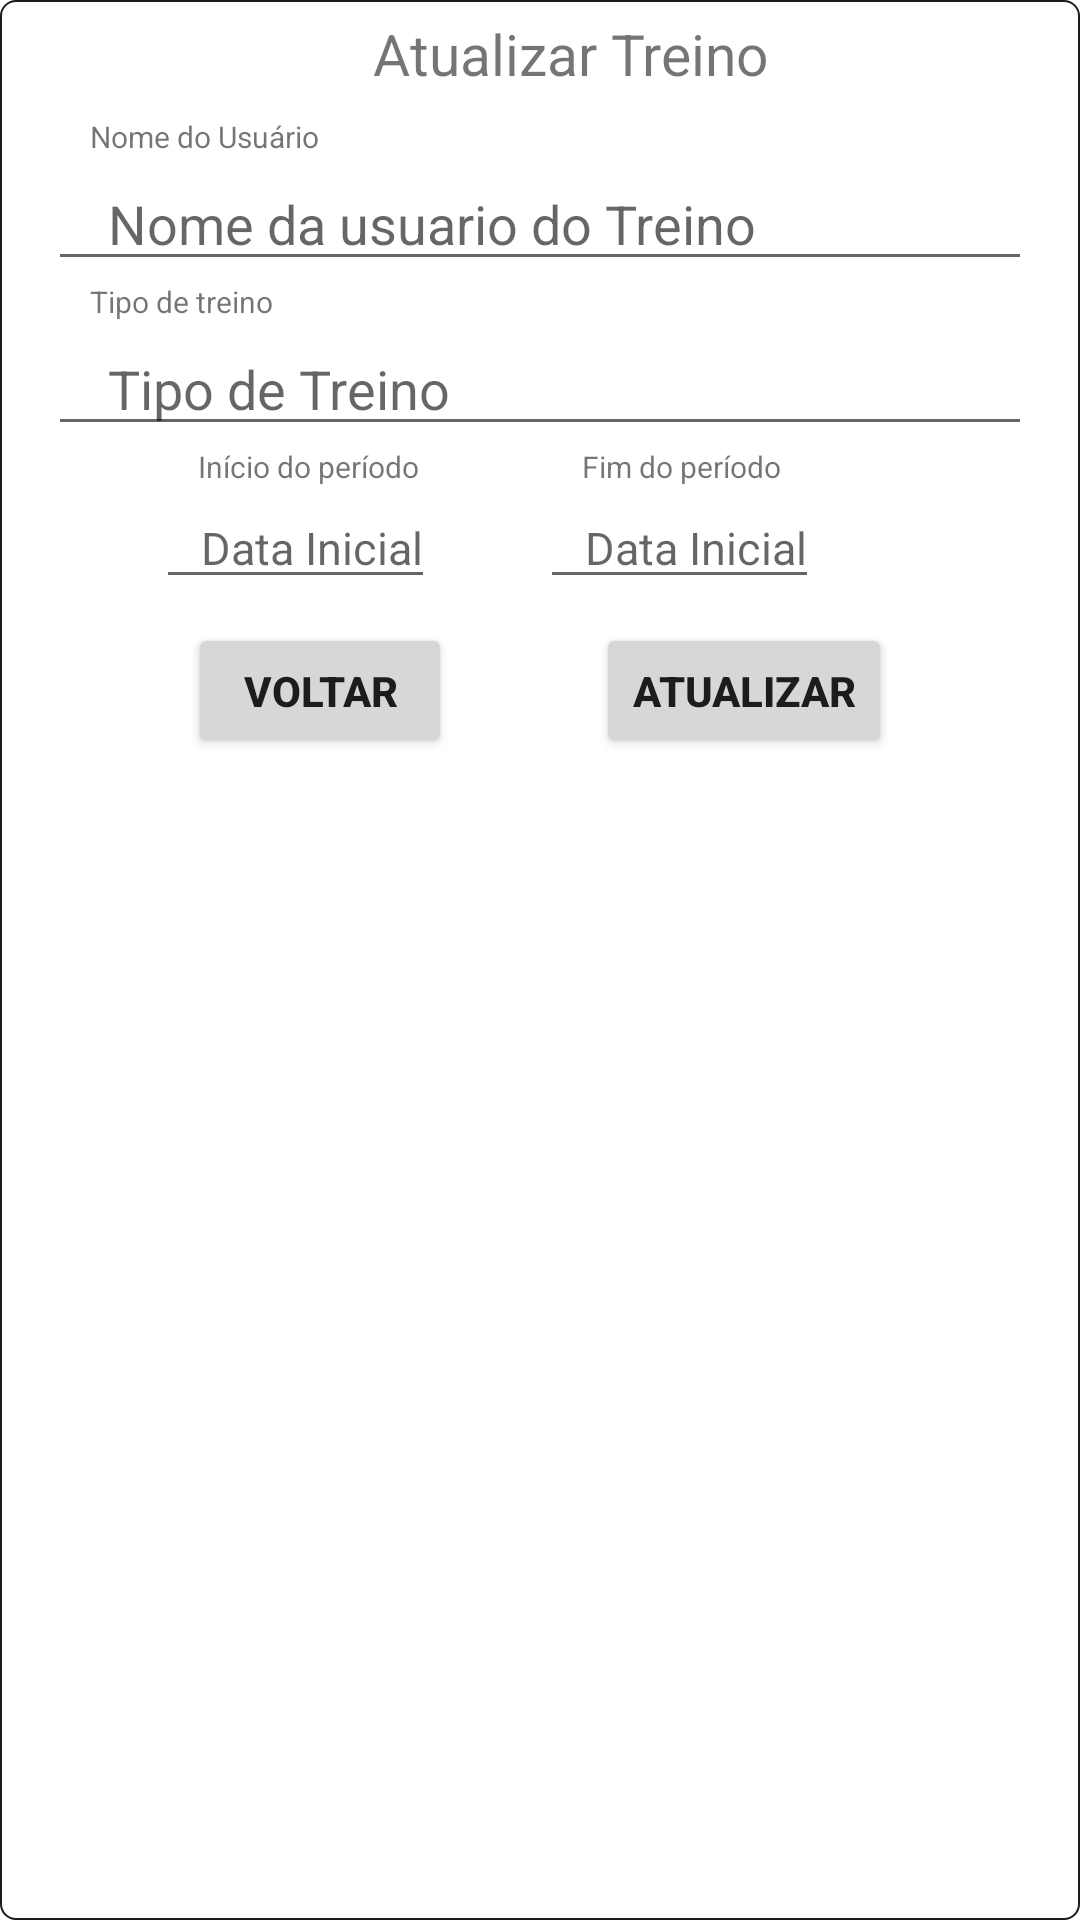

Write the Android layout XML for this screen, with the resource values it uses.
<!-- AndroidManifest.xml: application theme Theme.Controle_De_Medidas -->
<!-- res/layout/update_usuario.xml -->
<LinearLayout
    xmlns:android="http://schemas.android.com/apk/res/android"
    xmlns:tools="http://schemas.android.com/tools"
    android:layout_width="350dp"
    android:layout_height="wrap_content"
    xmlns:app="http://schemas.android.com/apk/res-auto"
    android:background="@drawable/contornofino"
    android:orientation="vertical">

    <EditText
        android:id="@+id/edtIdUserUpdt"
        android:layout_width="0dp"
        android:layout_height="0dp"
        android:ems="10"
        android:visibility="gone"
        android:text="" />

    <LinearLayout
        android:id="@+id/textViewlel"
        android:layout_width="match_parent"
        android:layout_height="wrap_content"
        android:orientation="vertical"
        app:layout_constraintEnd_toEndOf="parent"
        app:layout_constraintStart_toStartOf="parent"
        app:layout_constraintTop_toTopOf="parent"
        tools:ignore="MissingConstraints">

        <TextView
            android:id="@+id/textView"
            android:layout_width="match_parent"
            android:layout_height="wrap_content"
            android:layout_marginTop="5dp"
            android:paddingLeft="20dp"
            android:text="Atualizar Treino"
            android:textAllCaps="false"
            android:gravity="center_horizontal"
            android:textSize="19sp"
            tools:ignore="MissingConstraints" />

        <androidx.constraintlayout.widget.ConstraintLayout
            android:id="@+id/listTarefas_But"
            android:layout_width="match_parent"
            android:layout_height="match_parent"
            android:layout_margin="8dp"
            android:layout_marginStart="8dp"
            android:layout_marginLeft="8dp"
            android:layout_marginEnd="8dp"
            android:layout_marginRight="8dp"
            android:elevation="20dp"
            android:orientation="vertical"
            tools:ignore="MissingConstraints">

            <LinearLayout
                android:id="@+id/linearLayout7"
                android:layout_width="wrap_content"
                android:layout_height="wrap_content"
                android:layout_marginStart="8dp"
                android:layout_marginLeft="8dp"
                android:layout_marginTop="8dp"
                android:layout_marginEnd="8dp"
                android:layout_marginRight="8dp"
                android:orientation="horizontal"
                app:layout_constraintBottom_toBottomOf="parent"
                app:layout_constraintEnd_toEndOf="parent"
                app:layout_constraintStart_toStartOf="parent">

                <Button
                    android:id="@+id/btnVoltarUpdat"
                    android:layout_width="wrap_content"
                    android:layout_height="45dp"
                    android:onClick="voltarTelaAddTreino"
                    android:layout_marginStart="8dp"
                    android:layout_marginLeft="8dp"
                    android:layout_marginTop="8dp"
                    android:layout_marginEnd="40dp"
                    android:layout_marginRight="8dp"
                    android:elevation="10dp"
                    android:scrollbarThumbHorizontal="?attr/colorControlActivated"
                    android:text="voltar"
                    android:textStyle="bold"/>


                <Button
                    android:id="@+id/btnUpdateUser"
                    android:layout_width="wrap_content"
                    android:layout_height="45dp"
                    android:onClick="addNovoTreino"
                    android:layout_marginStart="8dp"
                    android:layout_marginLeft="8dp"
                    android:layout_marginTop="8dp"
                    android:layout_marginEnd="8dp"
                    android:layout_marginRight="8dp"
                    android:elevation="10dp"
                    android:scrollbarThumbHorizontal="?attr/colorControlActivated"
                    android:text="Atualizar"
                    android:textStyle="bold"/>


            </LinearLayout>

            <LinearLayout
                android:id="@+id/edtNovaList_DS"
                android:layout_width="0dp"
                android:layout_height="wrap_content"
                android:layout_marginStart="8dp"
                android:layout_marginLeft="8dp"
                android:layout_marginEnd="8dp"
                android:layout_marginRight="8dp"
                android:orientation="vertical"
                app:layout_constraintBottom_toTopOf="@+id/linearLayout7"
                app:layout_constraintEnd_toEndOf="parent"
                app:layout_constraintStart_toStartOf="parent">

                <TextView
                    android:id="@+id/textViewUpd"
                    android:layout_width="wrap_content"
                    android:layout_height="wrap_content"
                    android:paddingLeft="14dp"
                    android:text="Nome do Usuário"
                    android:textAllCaps="false"
                    android:textSize="10sp" />

                <EditText
                    android:id="@+id/edtNomeUserUpdat"
                    android:layout_width="match_parent"
                    android:layout_height="wrap_content"
                    android:hint="Nome da usuario do Treino"
                    android:inputType="textCapSentences"
                    android:paddingLeft="20dp"
                    android:selectAllOnFocus="true"
                    android:singleLine="true"
                    android:textColorHighlight="?attr/colorPrimary" />

                <TextView
                    android:layout_width="wrap_content"
                    android:layout_height="wrap_content"
                    android:paddingLeft="14dp"
                    android:text="Tipo de treino"
                    android:textAllCaps="false"
                    android:textSize="10sp" />

                <EditText
                    android:id="@+id/edtTipoDeTreinoUpdat"
                    android:layout_width="match_parent"
                    android:layout_height="wrap_content"
                    android:hint="Tipo de Treino"
                    android:inputType="textCapSentences"
                    android:paddingLeft="20dp"
                    android:selectAllOnFocus="true"
                    android:singleLine="true"
                    android:textColorHighlight="?attr/colorPrimary" />

                <LinearLayout
                    android:layout_width="match_parent"
                    android:layout_height="wrap_content"
                    android:gravity="center_horizontal"
                    android:orientation="horizontal">

                    <LinearLayout
                        android:layout_width="wrap_content"
                        android:layout_height="wrap_content"
                        android:orientation="vertical">

                        <TextView
                            android:layout_width="wrap_content"
                            android:layout_height="wrap_content"
                            android:paddingLeft="14dp"
                            android:text="Início do período"
                            android:textAllCaps="false"
                            android:textSize="10sp" />

                        <LinearLayout
                            android:layout_width="wrap_content"
                            android:layout_height="wrap_content"
                            android:orientation="horizontal">

                            <EditText
                                android:id="@+id/edtDataInicialUpdat"
                                android:layout_width="wrap_content"
                                android:layout_height="wrap_content"
                                android:gravity="center_horizontal"
                                android:hint="Data Inicial"
                                android:inputType="date"
                                android:paddingLeft="15dp"
                                android:selectAllOnFocus="true"
                                android:textColorHighlight="?attr/colorPrimary"
                                android:textSize="15sp" />

                            <ImageView
                                android:id="@+id/btnDataInicial"
                                android:layout_width="30dp"
                                android:layout_marginLeft="5dp"
                                android:layout_height="wrap_content"
                                android:layout_gravity="center_vertical"
                                android:src="@drawable/calendario"
                                android:background="?attr/selectableItemBackground"/>

                        </LinearLayout>

                    </LinearLayout>

                    <LinearLayout
                        android:layout_width="wrap_content"
                        android:layout_height="wrap_content"
                        android:orientation="vertical">
                        <TextView
                            android:layout_width="wrap_content"
                            android:layout_height="wrap_content"
                            android:paddingLeft="14dp"
                            android:text="Fim do período"
                            android:textAllCaps="false"
                            android:textSize="10sp" />
                        <LinearLayout
                            android:layout_width="wrap_content"
                            android:layout_height="wrap_content"
                            android:orientation="horizontal">

                            <EditText
                                android:id="@+id/edtDataFinalUpdat"
                                android:layout_width="wrap_content"
                                android:layout_height="wrap_content"
                                android:gravity="center_horizontal"
                                android:hint="Data Inicial"
                                android:inputType="date"
                                android:paddingLeft="15dp"
                                android:selectAllOnFocus="true"
                                android:textColorHighlight="?attr/colorPrimary"
                                android:textSize="15sp" />

                            <ImageView
                                android:id="@+id/btnDataFinal"
                                android:layout_width="30dp"
                                android:layout_marginLeft="5dp"
                                android:layout_height="wrap_content"
                                android:layout_gravity="center_vertical"
                                android:src="@drawable/calendario"
                                android:background="?attr/selectableItemBackground"/>

                        </LinearLayout>
                    </LinearLayout>

                </LinearLayout>

            </LinearLayout>


        </androidx.constraintlayout.widget.ConstraintLayout>

    </LinearLayout>

</LinearLayout>
<!-- resources referenced by this layout -->
<resources>
  <!-- drawable contornofino (drawable) -->
  <?xml version="1.0" encoding="utf-8"?>
  <selector xmlns:android="http://schemas.android.com/apk/res/android">
  
      <item>
          <shape android:shape="rectangle"  >
              <corners android:radius="5dp"/>
              <solid android:color="@color/cardview_light_background" />
              <stroke android:width="0.5dip" android:color="@color/secondaryDarkColor"/>
          </shape>
      </item>
  
  </selector>
  <style name="Theme.Controle_De_Medidas" parent="Theme.MaterialComponents.Light.NoActionBar">
          
          <item name="colorPrimary">@color/red_medio</item>
          <item name="colorPrimaryVariant">@color/red_claro</item>
          <item name="colorOnPrimary">@color/white</item>
          
          <item name="colorSecondary">@color/cinza_escuro</item>
          <item name="colorSecondaryVariant">@color/cinza_claro</item>
  
          <item name="colorOnSecondary">@color/black</item>
          
          <item name="android:statusBarColor" tools:targetApi="l">?attr/colorPrimaryVariant</item>
  
          
      </style>
  <color name="secondaryDarkColor">#1b1b1b</color>
  <color name="red_medio">#ed1712</color>
  <color name="red_claro">#BA0905</color>
  <color name="white">#FFFFFFFF</color>
  <color name="cinza_escuro">#424242</color>
  <color name="cinza_claro">#6d6d6d</color>
  <color name="black">#000000</color>
</resources>
